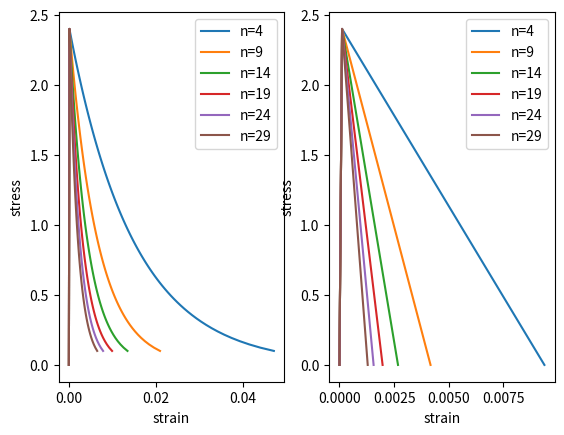

Python code for this plot:
'''
Created on May 23, 2017


'''

from scipy.optimize import newton
import matplotlib.pyplot as plt
import numpy as np

E = 20000.0
f_t = 2.4
G_f = 0.09

eps_0 = f_t / E
eps_f = G_f / f_t
eps_max = 1.0 * eps_f

# model with exponential softening law
n_T = 100   # number of increments
L = 450.0
n_E = 30

plt.subplot(121)
n_E_list = range(4, n_E, 5)
for n_e in n_E_list:  # n: number of elements
    sig_t = [0]
    eps_t = [0]
    L_s = 1. / n_e
    for sig in np.linspace(f_t, 0.1, n_T):
        eps_s = -f_t / G_f * np.log(sig / f_t)
        u_e = sig / E * (L - L_s)
        u_s = L_s * eps_s
        u = u_e + u_s
        sig_t.append(sig)  # store the values of stress level
        eps_t.append(u / L)  # store the values of the average strain
    plt.plot(eps_t, sig_t, label='n=%i' % n_e)
    plt.legend(loc=1)

plt.xlabel('strain')
plt.ylabel('stress')
plt.subplot(122)

# model with linear softening law
for n_e in n_E_list:  # n: number of elements
    eps = np.array([0.0, f_t / E, eps_f / n_e])
    sig = np.array([0.0, f_t, 0.0])
    plt.plot(eps, sig, label='n=%i' % n_e)
    plt.legend(loc=1)

plt.xlabel('strain')
plt.ylabel('stress')
plt.show()
